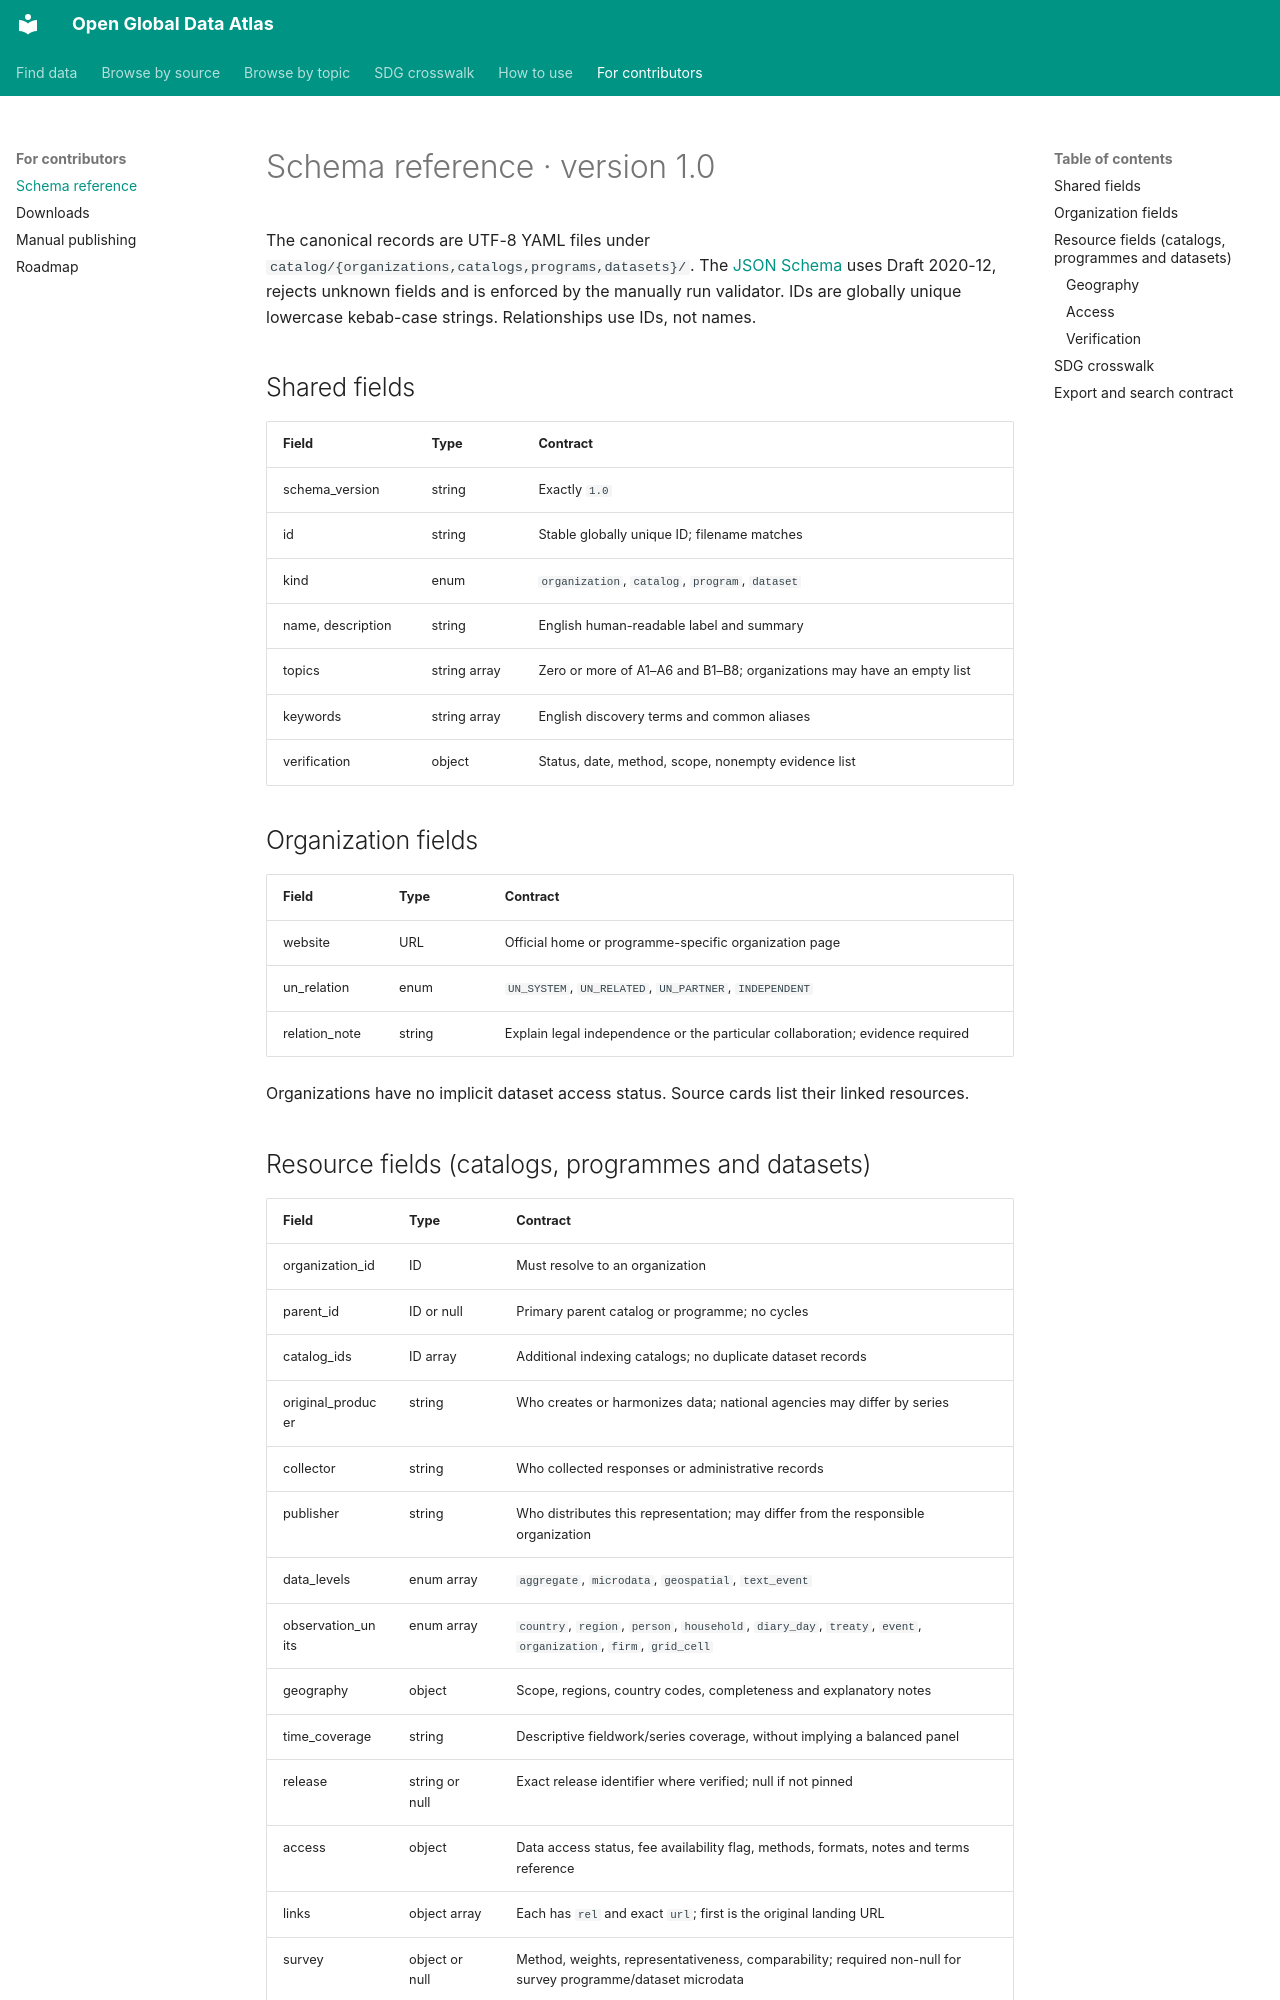

repository: boris-belyavskiy/open-global-data-atlas · page: schema-reference/index.html · generator: mkdocs

# Schema reference · version 1.0

The canonical records are UTF-8 YAML files under `catalog/{organizations,catalogs,programs,datasets}/`. The [JSON Schema](downloads/catalog.schema.json) uses Draft 2020-12, rejects unknown fields and is enforced by the manually run validator. IDs are globally unique lowercase kebab-case strings. Relationships use IDs, not names.

## Shared fields

| Field | Type | Contract |
| --- | --- | --- |
| schema_version | string | Exactly `1.0` |
| id | string | Stable globally unique ID; filename matches |
| kind | enum | `organization`, `catalog`, `program`, `dataset` |
| name, description | string | English human-readable label and summary |
| topics | string array | Zero or more of A1–A6 and B1–B8; organizations may have an empty list |
| keywords | string array | English discovery terms and common aliases |
| verification | object | Status, date, method, scope, nonempty evidence list |

## Organization fields

| Field | Type | Contract |
| --- | --- | --- |
| website | URL | Official home or programme-specific organization page |
| un_relation | enum | `UN_SYSTEM`, `UN_RELATED`, `UN_PARTNER`, `INDEPENDENT` |
| relation_note | string | Explain legal independence or the particular collaboration; evidence required |

Organizations have no implicit dataset access status. Source cards list their linked resources.

## Resource fields (catalogs, programmes and datasets)

| Field | Type | Contract |
| --- | --- | --- |
| organization_id | ID | Must resolve to an organization |
| parent_id | ID or null | Primary parent catalog or programme; no cycles |
| catalog_ids | ID array | Additional indexing catalogs; no duplicate dataset records |
| original_producer | string | Who creates or harmonizes data; national agencies may differ by series |
| collector | string | Who collected responses or administrative records |
| publisher | string | Who distributes this representation; may differ from the responsible organization |
| data_levels | enum array | `aggregate`, `microdata`, `geospatial`, `text_event` |
| observation_units | enum array | `country`, `region`, `person`, `household`, `diary_day`, `treaty`, `event`, `organization`, `firm`, `grid_cell` |
| geography | object | Scope, regions, country codes, completeness and explanatory notes |
| time_coverage | string | Descriptive fieldwork/series coverage, without implying a balanced panel |
| release | string or null | Exact release identifier where verified; null if not pinned |
| access | object | Data access status, fee availability flag, methods, formats, notes and terms reference |
| links | object array | Each has `rel` and exact `url`; first is the original landing URL |
| survey | object or null | Method, weights, representativeness, comparability; required non-null for survey programme/dataset microdata |
